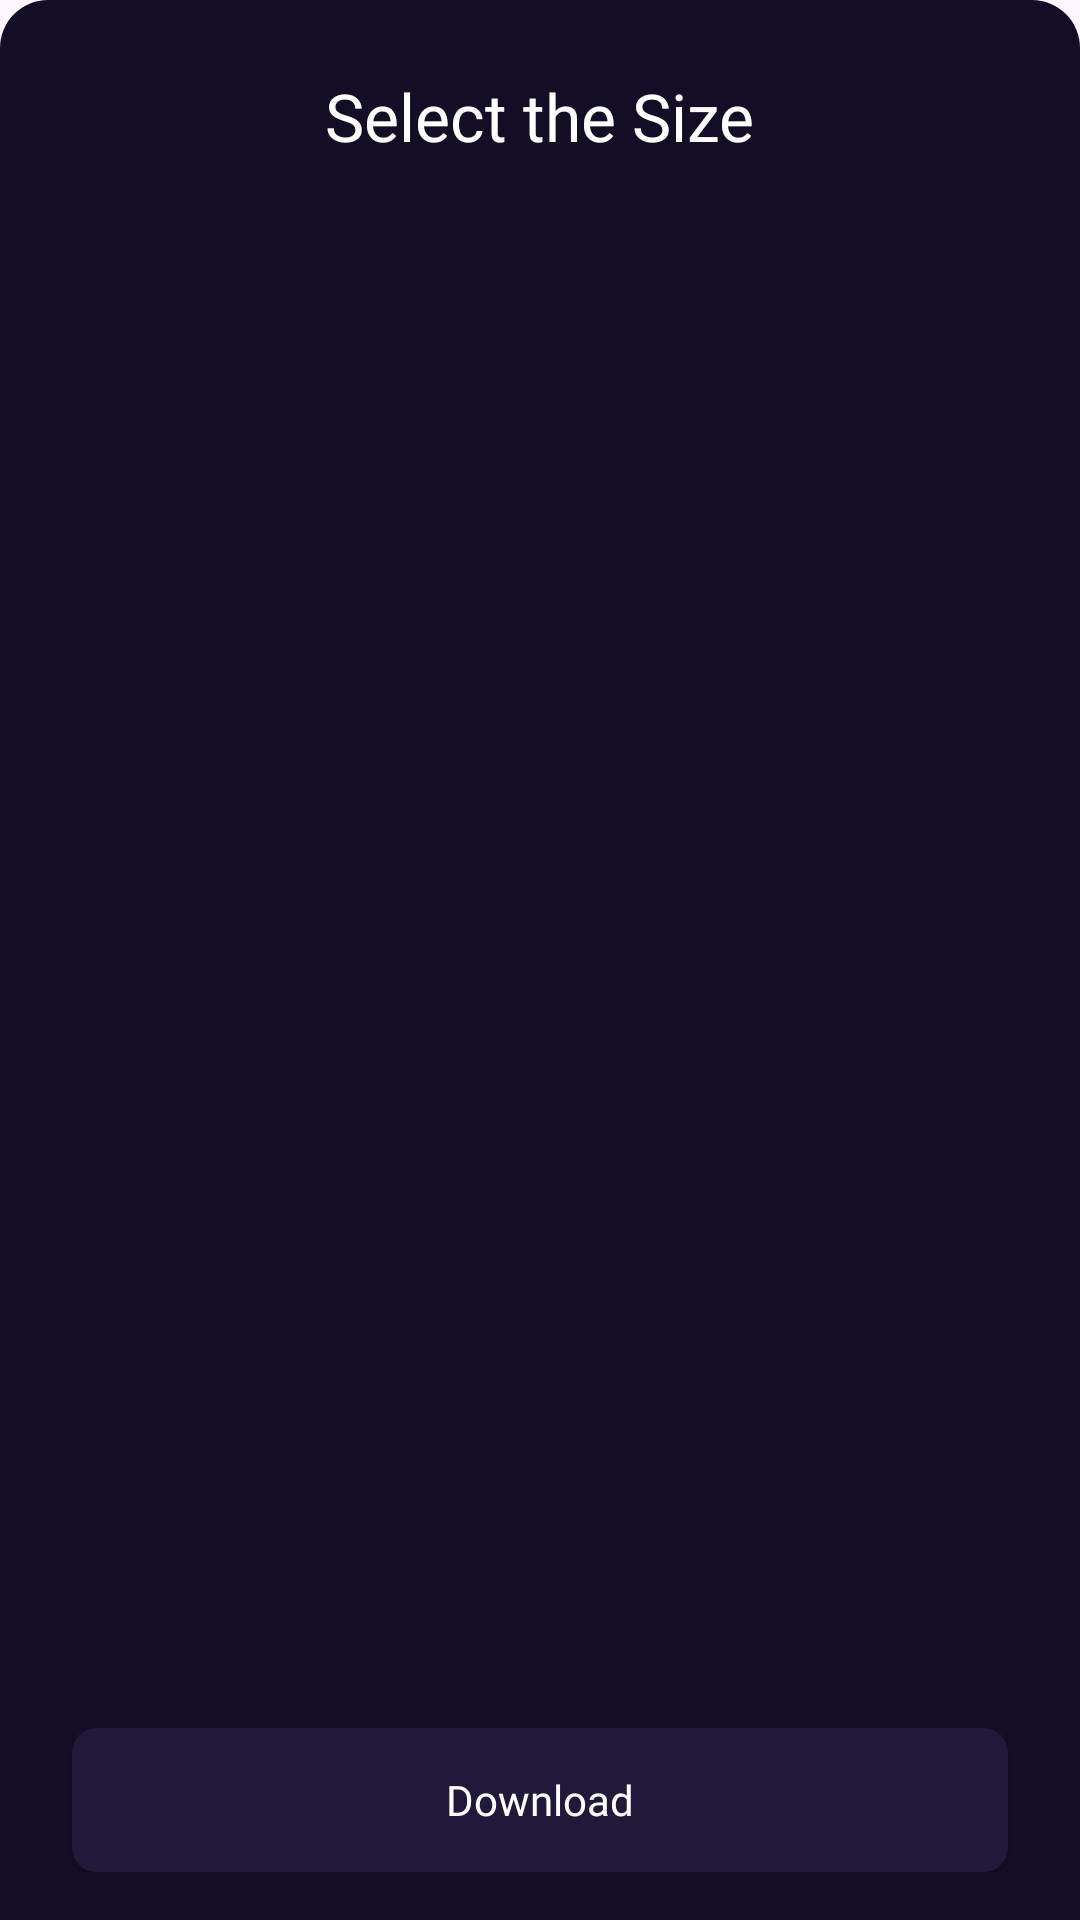

Here is an Android app screen rendered from its layout file. Give the layout XML and the strings, colors and styles it references.
<!-- AndroidManifest.xml: application theme Theme.VideoCollector -->
<!-- res/layout/bottom_sheet_download.xml -->
<?xml version="1.0" encoding="utf-8"?>
<LinearLayout xmlns:android="http://schemas.android.com/apk/res/android"
    xmlns:app="http://schemas.android.com/apk/res-auto"
    android:layout_width="match_parent"
    android:layout_height="match_parent"
    android:paddingBottom="16dp"
    android:orientation="vertical"
    android:background="@drawable/bg_rounded_bottom_sheet">

    <TextView
        android:id="@+id/titleBottomSheet"
        android:layout_width="wrap_content"
        android:layout_height="wrap_content"
        android:layout_gravity="center_horizontal"
        android:layout_marginTop="24dp"
        android:text="@string/select_the_size"
        android:textColor="@android:color/white"
        android:textSize="22sp"
        android:fontFamily="@font/montserrat_medium" />

    <androidx.recyclerview.widget.RecyclerView
        android:id="@+id/rvSize"
        android:layout_width="match_parent"
        android:layout_height="0dp"
        android:layout_weight="1"
        android:layout_marginTop="24dp"
        android:paddingHorizontal="24dp"
        app:layoutManager="androidx.recyclerview.widget.LinearLayoutManager" />

    <androidx.appcompat.widget.AppCompatButton
        android:id="@+id/download"
        android:layout_width="match_parent"
        android:layout_height="wrap_content"
        android:layout_marginHorizontal="24dp"
        android:layout_marginTop="16dp"
        android:background="@drawable/bg_btn"
        android:text="@string/download"
        android:textAllCaps="false"
        android:textColor="@android:color/white"
        android:textSize="14sp"
        android:fontFamily="@font/montserrat_medium" />

</LinearLayout>
<!-- resources referenced by this layout -->
<resources>
  <!-- drawable bg_btn (drawable) -->
  <?xml version="1.0" encoding="utf-8"?>
  <ripple xmlns:android="http://schemas.android.com/apk/res/android"
      android:color="?attr/colorControlHighlight">
      <item>
          <shape android:shape="rectangle">
              <corners android:radius="8dp" />
              <solid android:color="@color/indicator_color" />
          </shape>
      </item>
  </ripple>
  <!-- drawable bg_rounded_bottom_sheet (drawable) -->
  <?xml version="1.0" encoding="utf-8"?>
  <shape xmlns:android="http://schemas.android.com/apk/res/android">
      <solid android:color="@color/bg_color" />
      <corners
          android:topLeftRadius="16dp"
          android:topRightRadius="16dp" />
  </shape>
  <string name="download">Download</string>
  <string name="select_the_size">Select the Size</string>
  <style name="Theme.VideoCollector" parent="Base.Theme.VideoCollector" />
  <color name="indicator_color">#211939</color>
  <color name="bg_color">#130e26</color>
  <style name="Base.Theme.VideoCollector" parent="Theme.Material3.DayNight.NoActionBar">
          
          
          <item name="android:statusBarColor">@color/bg_color</item>
      </style>
</resources>
